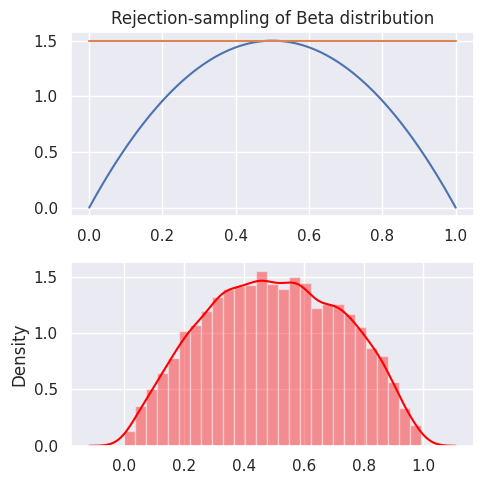

Generate this figure with matplotlib:
#!/usr/bin/env python3
# -*- coding: utf-8 -*-
"""
Created on Fri Sep 13 16:02:44 2019
[redacted]
[redacted]
Permission is hereby granted, free of charge, to any person obtaining 
a copy of this software and associated documentation files (the "Software"), 
to deal in the Software without restriction, including without limitation
the rights to use, copy, modify, merge, publish, distribute, 
but not sell copies of the Software for academic purposes only.

References: https://wiseodd.github.io/techblog/2015/10/21/rejection-sampling/

This module was developed to aid coursework related to 
numerical methods for IIQF(Indian Institute of Quantitative Finance).
"""

import numpy as np
import scipy.stats as st
import seaborn as sb
import matplotlib.pyplot as plt

sb.set()

def target(x):
    return st.beta.pdf(x, 2, 2)

def rejection_sampling(n=100, k=1.0):
    samples = []
    for i in range(n):
        z = np.random.uniform(0, 1)
        u = np.random.uniform(0, 1)*k
        if u <= target(z):
            samples.append(z)

    return np.array(samples)
   
def main():
    
    k = max(target(np.arange(0, 1+0.01, 0.01)))
    
    fig, ax = plt.subplots(nrows=2, ncols=1, figsize=(5,5))
    
    x = np.arange(0, 1+0.01, 0.01)
    
    ax[0].plot(x, target(x))
    ax[0].plot(x, [k for item in x])
    ax[0].set_title("Rejection-sampling of Beta distribution")
    
    s = rejection_sampling(10000, k)
    sb.distplot(s, color='red', ax=ax[1])
    plt.tight_layout()
    plt.show()

    print("\nvalue of k: %0.4f" %k)
    print("acceptance percentage is: %0.2f" %(100*len(s)/10000))
    
    
if __name__ == '__main__':
    
    main()
    
    